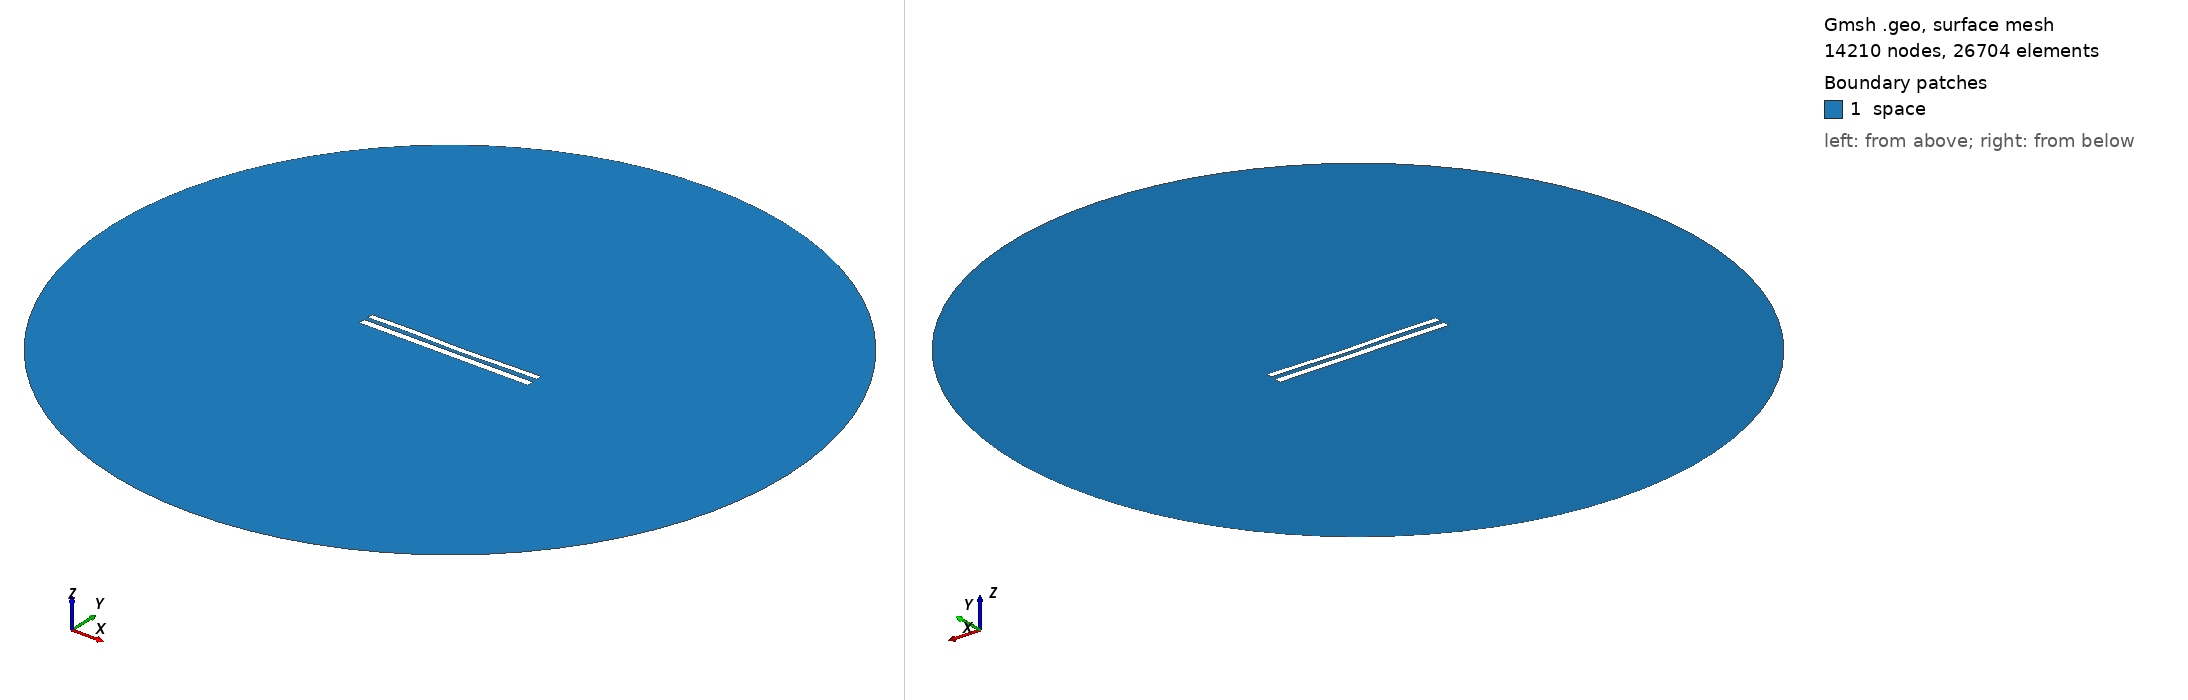

Gmsh geometry script, surface-meshed: 14210 nodes, 26704 surface elements. Boundary patches (legend numbers): 1 space. Left view from above one corner, right view from below the opposite corner. Legend entries are the model's physical surfaces. The drawing asked Gmsh for element sizes between 1% and 20% of the model's largest extent; the script's own settings can give other sizes.

=== 9275.geo (drawn) ===
//---------------------------------------
// Geometry kernel
//---------------------------------------

SetFactory("OpenCASCADE");



//---------------------------------------
// Parameters of the geometry
//---------------------------------------

// Overetch of the upper plate
overetch = 0.25;

// Distance between the plates
distance = 2.5;

// Discretization over the x axis (for the deformation)
nx = 50; 

// Length of the plate
L = 100 - overetch; 

// Number of modes
n = 4; 

// 1st mode coefficient
coeff(1) = 0.15;
beta(1) = 0.596864 * 3.1415926535 / L;

// 2nd mode coefficient
coeff(2) = -0.15;
beta(2) = 1.49418 * 3.1415926535 / L;

// 3rd mode coefficient
coeff(3) = 0.15;
beta(3) = 2.50025 * 3.1415926535 / L;

// 4th mode coefficient
coeff(4) = 0.15;
beta(4) = 3.49999 * 3.1415926535 / L;



//---------------------------------------
// Upper plate (deformed rectangle)
//---------------------------------------

// Coordiantes of the upper plate
xmin = -50;
xmax = 50 - overetch;

// Height of the upper plate
yheight = 4 - 2 * overetch;

// Indexes of the points
UpperID[] = {};
LowerID[] = {};
LeftID[] = {};
RightID[] = {};

// Point index
p = 1;

// Horizontal edges
For i In {1:nx}
    x = xmin + (i-1)*(xmax - xmin)/(nx-1);

    y_bottom = distance / 2 + overetch;
    For j In {1:n}
        C = (Cosh(beta(j)*L) + Cos(beta(j)*L)) / (Sinh(beta(j)*L) + Sin(beta(j)*L));
        y_bottom  = y_bottom + coeff(j) * (Cosh(beta(j)*(x+50)) - Cos(beta(j)*(x+50)) - C * (Sinh(beta(j)*(x+50)) - Sin(beta(j)*(x+50))));
    EndFor

    y_top = y_bottom + yheight;

    Point(p) = {x, y_top, 0, 1.0};
    UpperID[i] = p;
    p = p + 1;

    Point(p) = {x, y_bottom, 0, 1.0};
    LowerID[i] = p;
    p = p + 1;
EndFor

// Create point lists
UpperPts[] = {}; LowerPts[] = {};
For i In {1:nx}
  UpperPts[] += {UpperID[i]};
  LowerPts[] += {LowerID[i]};
EndFor

// Build splines
Spline(1) = {UpperPts[]};
Spline(2) = {LowerPts[]};
Line(3) = {LowerPts[nx-1], UpperPts[nx-1]};
Line(4) = {LowerPts[0], UpperPts[0]};

// Build the plane surface
Curve Loop(1) = {2, 3, -1, -4};
Plane Surface(1) = {1};



//---------------------------------------
// Lower plate (rectangle)
//---------------------------------------

// Vertices
Point(1001) = {-50, -1, 0, 1.0};
Point(1002) = { 50, -1, 0, 1.0};
Point(1003) = { 50,  -5, 0, 1.0};
Point(1004) = {-50,  -5, 0, 1.0};

// Edges
Line(5) = {1001, 1002};
Line(6) = {1002, 1003};
Line(7) = {1003, 1004};
Line(8) = {1004, 1001};

// Plane surface
Line Loop(2) = {5, 6, 7, 8};
Plane Surface(2) = {2}; 



//---------------------------------------
// Outer (fictious) boundary
//---------------------------------------

// Points
Point(1005) = {0, 0, 0};       // Center
Point(1006) = {200, 0, 0};     // Start point
Point(1007) = {0, 200, 0};     // 90 degrees
Point(1008) = {-200, 0, 0};    // 180 degrees
Point(1009) = {0, -200, 0};    // 270 degrees

// Circle arcs (each needs start, center, end)
Circle(9) = {1006, 1005, 1007};
Circle(10) = {1007, 1005, 1008};
Circle(11) = {1008, 1005, 1009};
Circle(12) = {1009, 1005, 1006};

// Plane surface for the entire domain
Curve Loop(3) = {9, 10, 11, 12};
Surface(3) = {3};

// Subtract the plates from the whole domain to obtain the actual domain where we want to solve the equations
BooleanDifference{ Surface{3}; Delete; }{ Surface{1}; Surface{2}; Delete; }




//---------------------------------------
// Transfinite Lines/Curves
//---------------------------------------

// Set the number of points on the boundaries
r = 7;

// Plates
Transfinite Curve {1, 2} = 50*r Using Progression 1;
Transfinite Curve {3, 4} = 2*r Using Progression 1;
Transfinite Line {5, 7} = 50*r Using Progression 1;
Transfinite Line {6, 8} = 2*r Using Progression 1;

// Outer boundary
Transfinite Line {9, 10, 11, 12} = 20 Using Progression 1;



//---------------------------------------
// Physical groups
//---------------------------------------                

// Physical curves (boundaries)
Physical Line("force_segment", 10) = {2};
Physical Line("upper_plate", 11) = {1, 3, 4};
Physical Line("lower_plate", 12) = {5, 6, 7, 8};
Physical Line("boundary", 20) = {9, 10, 11, 12};

// Physical Surfaces
Physical Surface("space", 30) = {3};



//---------------------------------------
// 6. Generate the Mesh
//---------------------------------------

// 2D mesh generation
Mesh 2;
